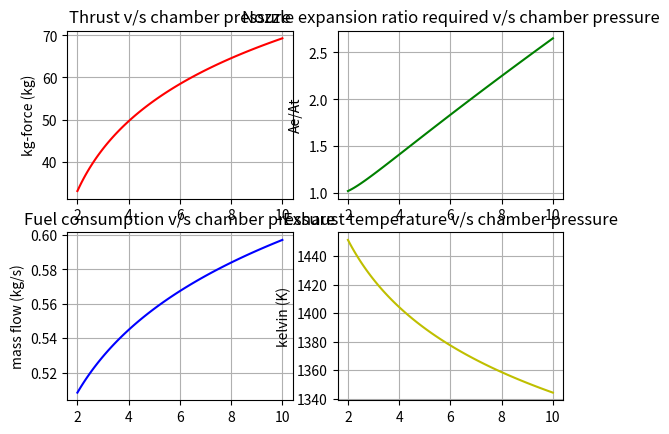

Write the Python code that produced this figure.
"""

   	Burn area
		|
		|
		V
    Fuel Mdot <-------.
	|				  |
	|			  Burn rate
	|                 ^
	V				  |  (We assume equilibrium i.e., neutral burn)
	Chamber pressure--'
			|
			|nozzle throat
			V
		Exhaust_mdot
			|
			|Nozzle exit
			V
		Exhaust velocity
			|
			|
			V
		  Thrust

"""

import numpy as np
import matplotlib.pyplot as plt

ar = 0.01 # Burn area in m^2
Tc = 1500.0 # combustion temperature in kelvin
Dc = 0.05 # chamber dia in m
rho = 1500.0 # solid propellant density kg/m^3
k = 1.05 # ratio of specific heats for the exhaust gas
M = 42.0 # molecular mass of combustion products
Pe = 1.0 # exit pressure in atm/bar
R = 8314.3 # Universal gas constant
g = 9.806 # gravitational acceleration in m/s^2
con = 60 # convergence half angle in degrees
div = 10 # divergence half angle in degrees

Pc = np.linspace(2,10,100) # range for combustion chamber pressure at equilibrium in bar

# Robert's law: burn rate r = a*(Pc)^n
a = 0.01 # solid propellant burn rate constant
n = 0.1 # solid propellant burn rate pressure exponent
r = a*(Pc*10**5)**n # burn rate perpendicular to burning surface

mdot = r*rho*ar # mass flow rate in kg/s at equilibrium

ve = np.sqrt((2*k/(k-1))*(R*Tc/M)*(1-((Pe/Pc)**((k-1)/k)))) # exhaust exit velocity
Me = np.sqrt((2/(k-1))*(((Pc/Pe)**((k-1)/k))-1)) # exit mach
At = (mdot/(Pc*10**5))*np.sqrt((R*Tc/(M*k))*((0.5*(k+1))**((k+1)/(k-1)))) # throat cross sectional area
Ae = (At/Me)*np.sqrt(((1 + 0.5*(k-1)*(Me**2))/(1 + 0.5*(k-1)))**((k+1)/(k-1))) # exit cross sectional area
Te = Tc/(1+(0.5*(k-1)*Me**2)) # Exhaust temperature

F = mdot*ve # Thrust generated

Dt = 2*np.sqrt(At/np.pi) # throat dia
De = 2*np.sqrt(Ae/np.pi) # exit dia
Lc = 0.5*(Dc - Dt)/np.tan(con*np.pi/180) # length of convergent section
Ld = 0.5*(De - Dt)/np.tan(div*np.pi/180) # length of divergent section

print('Mean Chamber pressure (atm/bar) =',np.average(Pc))
print('Average Mass flow rate (kg/s) =',np.average(mdot))
print('Mean Exhaust velocity (m/s) =',np.average(ve))
print('Mean Exhaust temperature (K) =',np.average(Te))
print('Mean Thrust generated (kg-force) =',np.average(F/g))
print('Mean Throat dia (cm) =',np.average(Dt*100))
print('Mean Exit dia (cm) =',np.average(De*100))

plt.subplot(221)
plt.plot(Pc,F/g,'r')
plt.grid(True)
plt.ylabel('kg-force (kg)')
plt.title('Thrust v/s chamber pressure')

plt.subplot(222)
plt.plot(Pc,np.divide(Ae,At),'g')
plt.grid(True)
plt.ylabel('Ae/At')
plt.title('Nozzle expansion ratio required v/s chamber pressure')

plt.subplot(223)
plt.plot(Pc,mdot,'b')
plt.grid(True)
plt.ylabel('mass flow (kg/s)')
plt.title('Fuel consumption v/s chamber pressure')

plt.subplot(224)
plt.plot(Pc,Te,'y')
plt.grid(True)
plt.ylabel('kelvin (K)')
plt.title('Exhaust temperature v/s chamber pressure')

plt.show()
